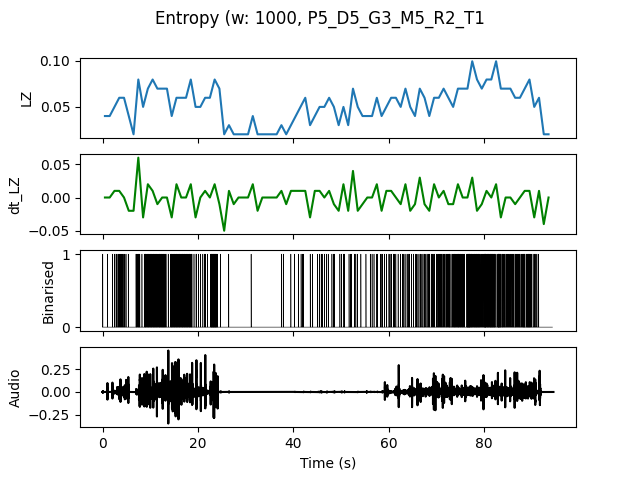

The table this chart was drawn from, first rows:
, t0, LZ, dt_LZ, IOI
0.0, 0.0, 0.03986, 0.0, 1.0
1.0, 1.0, 0.03986, 0.0, 1.0
2.0, 2.0, 0.04983, 0.009966, 0.3333
3.0, 3.0, 0.05979, 0.009966, 0.2
4.0, 4.0, 0.05979, 0.0, 0.25
5.0, 5.0, 0.03986, -0.01993, 1.0
6.0, 6.0, 0.01993, -0.01993, 0.0
7.0, 7.0, 0.07973, 0.05979, 0.1667
8.0, 8.0, 0.04983, -0.0299, 0.3333
9.0, 9.0, 0.06976, 0.01993, 0.1667
10.0, 10.0, 0.07973, 0.009966, 0.1429
11.0, 11.0, 0.06976, -0.009966, 0.1667
12.0, 12.0, 0.06976, 0.0, 0.1429
13.0, 13.0, 0.06976, 0.0, 0.25
14.0, 14.0, 0.03986, -0.0299, 0.2
15.0, 15.0, 0.05979, 0.01993, 0.1429
16.0, 16.0, 0.05979, 0.0, 0.1429
17.0, 17.0, 0.05979, 0.0, 0.1667
18.0, 18.0, 0.07973, 0.01993, 0.1667
19.0, 19.0, 0.04983, -0.0299, 0.3333
20.0, 20.0, 0.04983, 0.0, 0.5
21.0, 21.0, 0.05979, 0.009966, 0.3333
22.0, 22.0, 0.05979, 0.0, 0.2
23.0, 23.0, 0.07973, 0.01993, 0.1111
24.0, 24.0, 0.06976, -0.009966, 0.3333
25.0, 25.0, 0.01993, -0.04983, 0.0
26.0, 26.0, 0.0299, 0.009966, 1.0
27.0, 27.0, 0.01993, -0.009966, 0.0
28.0, 28.0, 0.01993, 0.0, 0.0
29.0, 29.0, 0.01993, 0.0, 0.0
30.0, 30.0, 0.01993, 0.0, 0.0
31.0, 31.0, 0.03986, 0.01993, 1.0
32.0, 32.0, 0.01993, -0.01993, 0.0
33.0, 33.0, 0.01993, 0.0, 0.0
34.0, 34.0, 0.01993, 0.0, 0.0
35.0, 35.0, 0.01993, 0.0, 0.0
36.0, 36.0, 0.01993, 0.0, 0.0
37.0, 37.0, 0.0299, 0.009966, 0.5
38.0, 38.0, 0.01993, -0.009966, 0.0
39.0, 39.0, 0.0299, 0.009966, 1.0
40.0, 40.0, 0.03986, 0.009966, 1.0
41.0, 41.0, 0.04983, 0.009966, 0.5
42.0, 42.0, 0.05979, 0.009966, 0.5
43.0, 43.0, 0.0299, -0.0299, 1.0
44.0, 44.0, 0.03986, 0.009966, 1.0
45.0, 45.0, 0.04983, 0.009966, 0.3333
46.0, 46.0, 0.04983, 0.0, 0.5
47.0, 47.0, 0.05979, 0.009966, 0.5
48.0, 48.0, 0.04983, -0.009966, 0.3333
49.0, 49.0, 0.0299, -0.01993, 1.0
50.0, 50.0, 0.04983, 0.01993, 0.3333
51.0, 51.0, 0.0299, -0.01993, 1.0
52.0, 52.0, 0.06976, 0.03986, 0.3333
53.0, 53.0, 0.04983, -0.01993, 0.5
54.0, 54.0, 0.03986, -0.009966, 1.0
55.0, 55.0, 0.03986, 0.0, 1.0
56.0, 56.0, 0.03986, 0.0, 0.5
57.0, 57.0, 0.05979, 0.01993, 0.3333
58.0, 58.0, 0.03986, -0.01993, 0.3333
59.0, 59.0, 0.04983, 0.009966, 0.5
... 34 more rows
